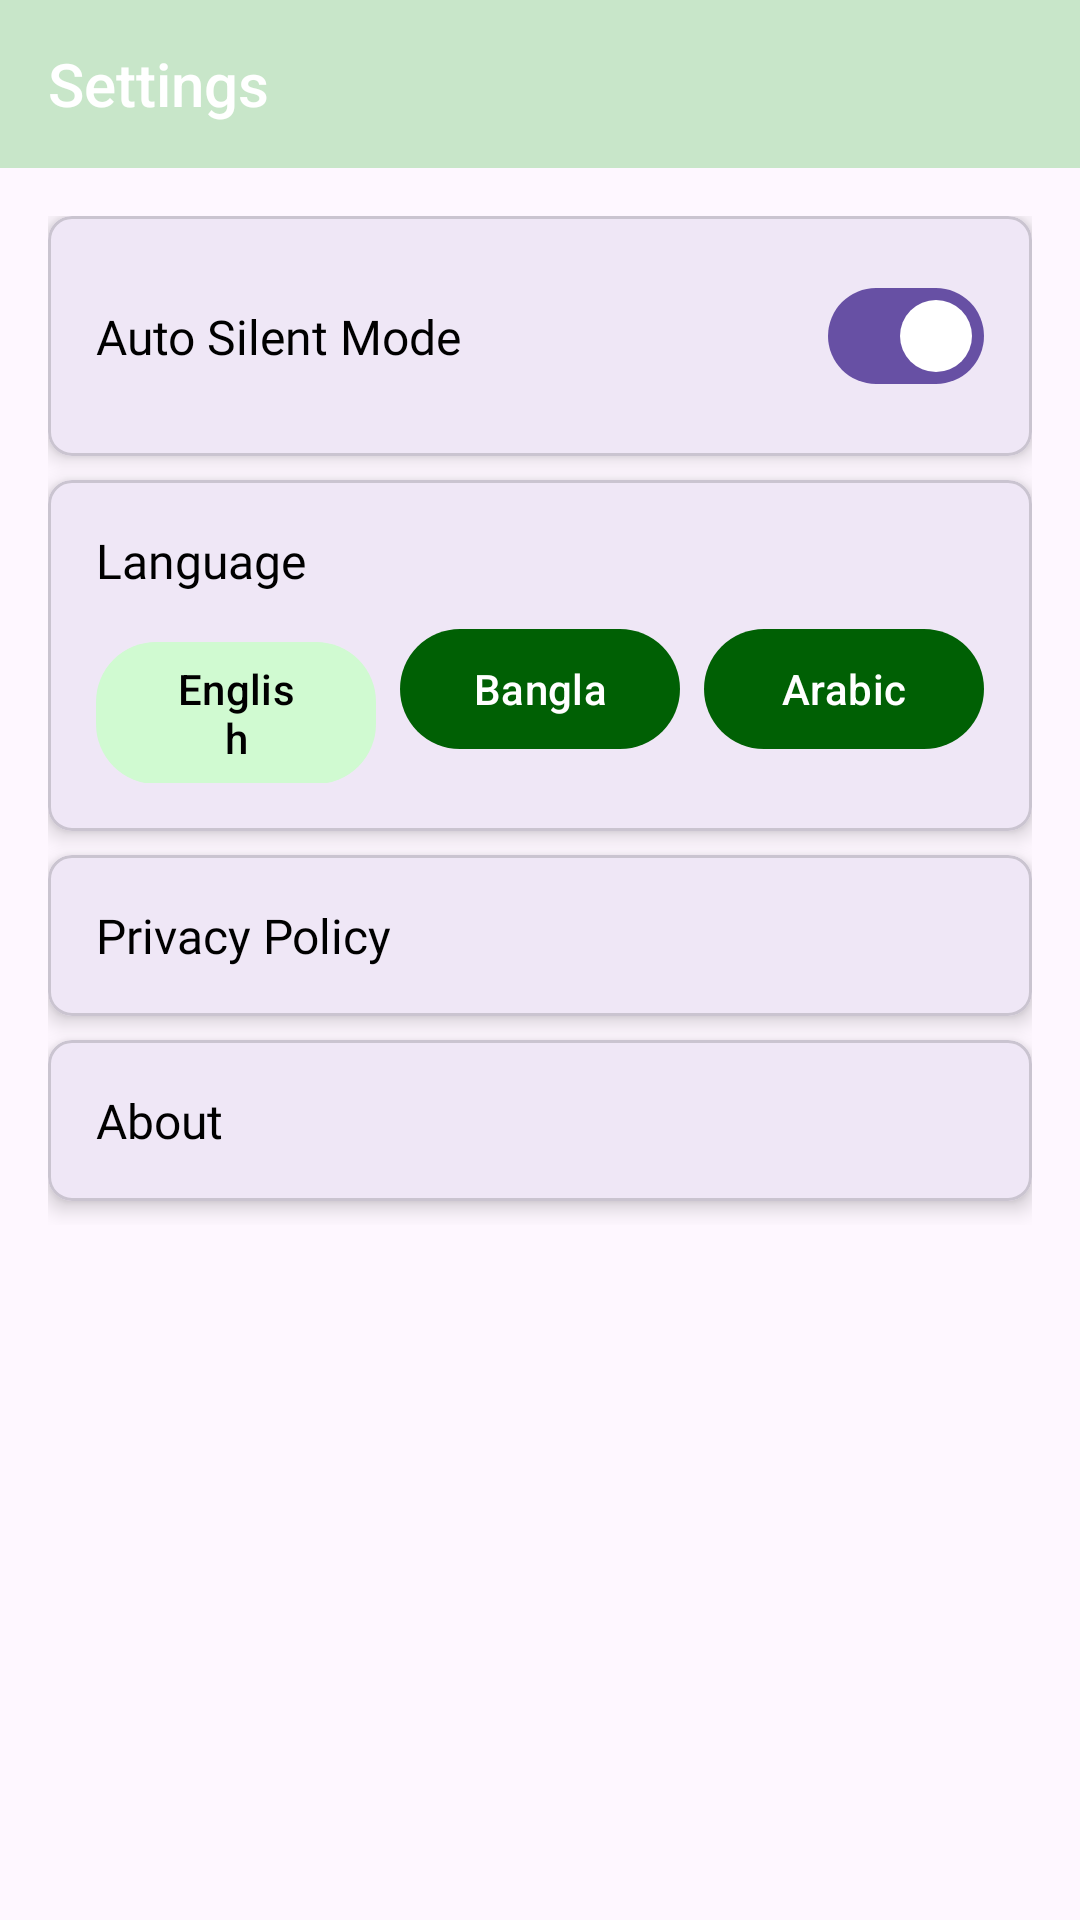

Android layout source for this screen:
<!-- AndroidManifest.xml: application theme Theme.PrayerApp -->
<!-- res/layout/fragment_settings.xml -->
<?xml version="1.0" encoding="utf-8"?>
<androidx.constraintlayout.widget.ConstraintLayout xmlns:android="http://schemas.android.com/apk/res/android"
    xmlns:app="http://schemas.android.com/apk/res-auto"
    xmlns:tools="http://schemas.android.com/tools"
    android:layout_width="match_parent"
    android:layout_height="match_parent"
    tools:context=".ui.SettingsFragment">

    <Toolbar
        android:id="@+id/settingsTB"
        android:layout_width="match_parent"
        android:layout_height="wrap_content"
        android:background="@color/tool_bar_back"
        android:title="@string/settings"
        android:titleTextColor="@color/white"
        app:layout_constraintEnd_toEndOf="parent"
        app:layout_constraintStart_toStartOf="parent"
        app:layout_constraintTop_toTopOf="parent" />

    <ScrollView
        android:layout_width="match_parent"
        android:layout_height="0dp"
        app:layout_constraintTop_toBottomOf="@id/settingsTB"
        app:layout_constraintBottom_toBottomOf="parent">

        <LinearLayout
            android:layout_width="match_parent"
            android:layout_height="wrap_content"
            android:orientation="vertical"
            android:padding="16dp">

            
            <com.google.android.material.card.MaterialCardView
                android:id="@+id/dndCV"
                android:layout_width="match_parent"
                android:layout_height="wrap_content"
                android:layout_marginBottom="8dp"
                android:clickable="false"
                android:focusable="true"
                android:foreground="?android:selectableItemBackground"
                app:cardCornerRadius="8dp"
                app:cardElevation="4dp">

                <androidx.constraintlayout.widget.ConstraintLayout
                    android:layout_width="match_parent"
                    android:layout_height="match_parent"
                    android:padding="16dp">

                    <TextView
                        android:layout_width="wrap_content"
                        android:layout_height="wrap_content"
                        android:fontFamily="@font/font_card"
                        android:text="@string/dnd_mood"
                        android:textColor="@color/black"
                        android:textSize="16sp"
                        app:layout_constraintStart_toStartOf="parent"
                        app:layout_constraintTop_toTopOf="parent"
                        app:layout_constraintBottom_toBottomOf="parent" />

                    <com.google.android.material.materialswitch.MaterialSwitch
                        android:id="@+id/dndSwitch"
                        android:layout_width="wrap_content"
                        android:layout_height="wrap_content"
                        android:checked="true"
                        app:layout_constraintEnd_toEndOf="parent"
                        app:layout_constraintTop_toTopOf="parent"
                        app:layout_constraintBottom_toBottomOf="parent" />

                </androidx.constraintlayout.widget.ConstraintLayout>

            </com.google.android.material.card.MaterialCardView>

            
            <com.google.android.material.card.MaterialCardView
                android:id="@+id/languageCv"
                android:layout_width="match_parent"
                android:layout_height="wrap_content"
                android:layout_marginBottom="8dp"
                android:clickable="true"
                android:focusable="true"
                android:foreground="?android:selectableItemBackground"
                app:cardCornerRadius="8dp"
                app:cardElevation="4dp">

                <androidx.constraintlayout.widget.ConstraintLayout
                    android:layout_width="match_parent"
                    android:layout_height="match_parent"
                    android:padding="16dp">

                    <TextView
                        android:id="@+id/languageTitleTv"
                        android:layout_width="wrap_content"
                        android:layout_height="wrap_content"
                        android:fontFamily="@font/font_card"
                        android:text="@string/language"
                        android:textColor="@color/black"
                        android:textSize="16sp"
                        app:layout_constraintStart_toStartOf="parent"
                        app:layout_constraintTop_toTopOf="parent" />

                    <LinearLayout
                        android:layout_width="match_parent"
                        android:layout_height="wrap_content"
                        android:layout_marginTop="8dp"
                        android:orientation="horizontal"
                        app:layout_constraintTop_toBottomOf="@id/languageTitleTv">

                        <com.google.android.material.button.MaterialButton
                            android:id="@+id/englishBtn"
                            android:layout_width="0dp"
                            android:layout_height="wrap_content"
                            android:layout_marginEnd="8dp"
                            android:layout_weight="1"
                            android:text="English"
                            android:textSize="@dimen/_10ssp"
                            android:textColor="@color/black"
                            app:backgroundTint="@color/dim_green"
                            app:cornerRadius="20dp" />

                        <com.google.android.material.button.MaterialButton
                            android:id="@+id/banglaBtn"
                            android:layout_width="0dp"
                            android:layout_height="wrap_content"
                            android:layout_marginEnd="8dp"
                            android:layout_weight="1"
                            android:text="Bangla"
                            android:textSize="@dimen/_10ssp"
                            app:backgroundTint="@color/dark_green"
                            app:cornerRadius="20dp" />

                        <com.google.android.material.button.MaterialButton
                            android:id="@+id/arabicBtn"
                            android:layout_width="0dp"
                            android:layout_height="wrap_content"
                            android:layout_weight="1"
                            android:text="Arabic"
                            android:textSize="@dimen/_10ssp"
                            app:backgroundTint="@color/dark_green"
                            app:cornerRadius="20dp" />

                    </LinearLayout>

                </androidx.constraintlayout.widget.ConstraintLayout>

            </com.google.android.material.card.MaterialCardView>

            
            <com.google.android.material.card.MaterialCardView
                android:id="@+id/privacyPolicyCV"
                android:layout_width="match_parent"
                android:layout_height="wrap_content"
                android:layout_marginBottom="8dp"
                android:clickable="true"
                android:focusable="true"
                android:foreground="?android:selectableItemBackground"
                app:cardCornerRadius="8dp"
                app:cardElevation="4dp">

                <androidx.constraintlayout.widget.ConstraintLayout
                    android:layout_width="match_parent"
                    android:layout_height="match_parent"
                    android:padding="16dp">

                    <TextView
                        android:layout_width="wrap_content"
                        android:layout_height="wrap_content"
                        android:fontFamily="@font/font_card"
                        android:text="@string/privacy_policy"
                        android:textColor="@color/black"
                        android:textSize="16sp"
                        app:layout_constraintStart_toStartOf="parent"
                        app:layout_constraintTop_toTopOf="parent"
                        app:layout_constraintBottom_toBottomOf="parent" />

                </androidx.constraintlayout.widget.ConstraintLayout>

            </com.google.android.material.card.MaterialCardView>

            
            <com.google.android.material.card.MaterialCardView
                android:id="@+id/aboutCV"
                android:layout_width="match_parent"
                android:layout_height="wrap_content"
                android:layout_marginBottom="8dp"
                android:clickable="true"
                android:focusable="true"
                android:foreground="?android:selectableItemBackground"
                app:cardCornerRadius="8dp"
                app:cardElevation="4dp">

                <androidx.constraintlayout.widget.ConstraintLayout
                    android:layout_width="match_parent"
                    android:layout_height="match_parent"
                    android:padding="16dp">

                    <TextView
                        android:layout_width="wrap_content"
                        android:layout_height="wrap_content"
                        android:fontFamily="@font/font_card"
                        android:text="@string/about"
                        android:textColor="@color/black"
                        android:textSize="16sp"
                        app:layout_constraintStart_toStartOf="parent"
                        app:layout_constraintTop_toTopOf="parent"
                        app:layout_constraintBottom_toBottomOf="parent" />

                </androidx.constraintlayout.widget.ConstraintLayout>

            </com.google.android.material.card.MaterialCardView>

        </LinearLayout>
    </ScrollView>

    <WebView
        android:id="@+id/webView"
        android:layout_width="match_parent"
        android:layout_height="match_parent"
        android:visibility="gone"
        app:layout_constraintBottom_toBottomOf="parent"
        app:layout_constraintEnd_toEndOf="parent"
        app:layout_constraintStart_toStartOf="parent"
        app:layout_constraintTop_toTopOf="parent" />

</androidx.constraintlayout.widget.ConstraintLayout>
<!-- resources referenced by this layout -->
<resources>
  <color name="black">#FF000000</color>
  <color name="dark_green">#006004</color>
  <color name="dim_green">#D0FAD1</color>
  <color name="tool_bar_back">#C8E6C9</color>
  <color name="white">#FFFFFFFF</color>
  <string name="about">About</string>
  <string name="dnd_mood">Auto Silent Mode</string>
  <string name="language">Language</string>
  <string name="privacy_policy">Privacy Policy</string>
  <string name="settings">Settings</string>
  <style name="Theme.PrayerApp" parent="Theme.Material3.Light.NoActionBar">
  
  
  
  
  
  
  
  
  
  
  
  
  
  
      </style>
</resources>
